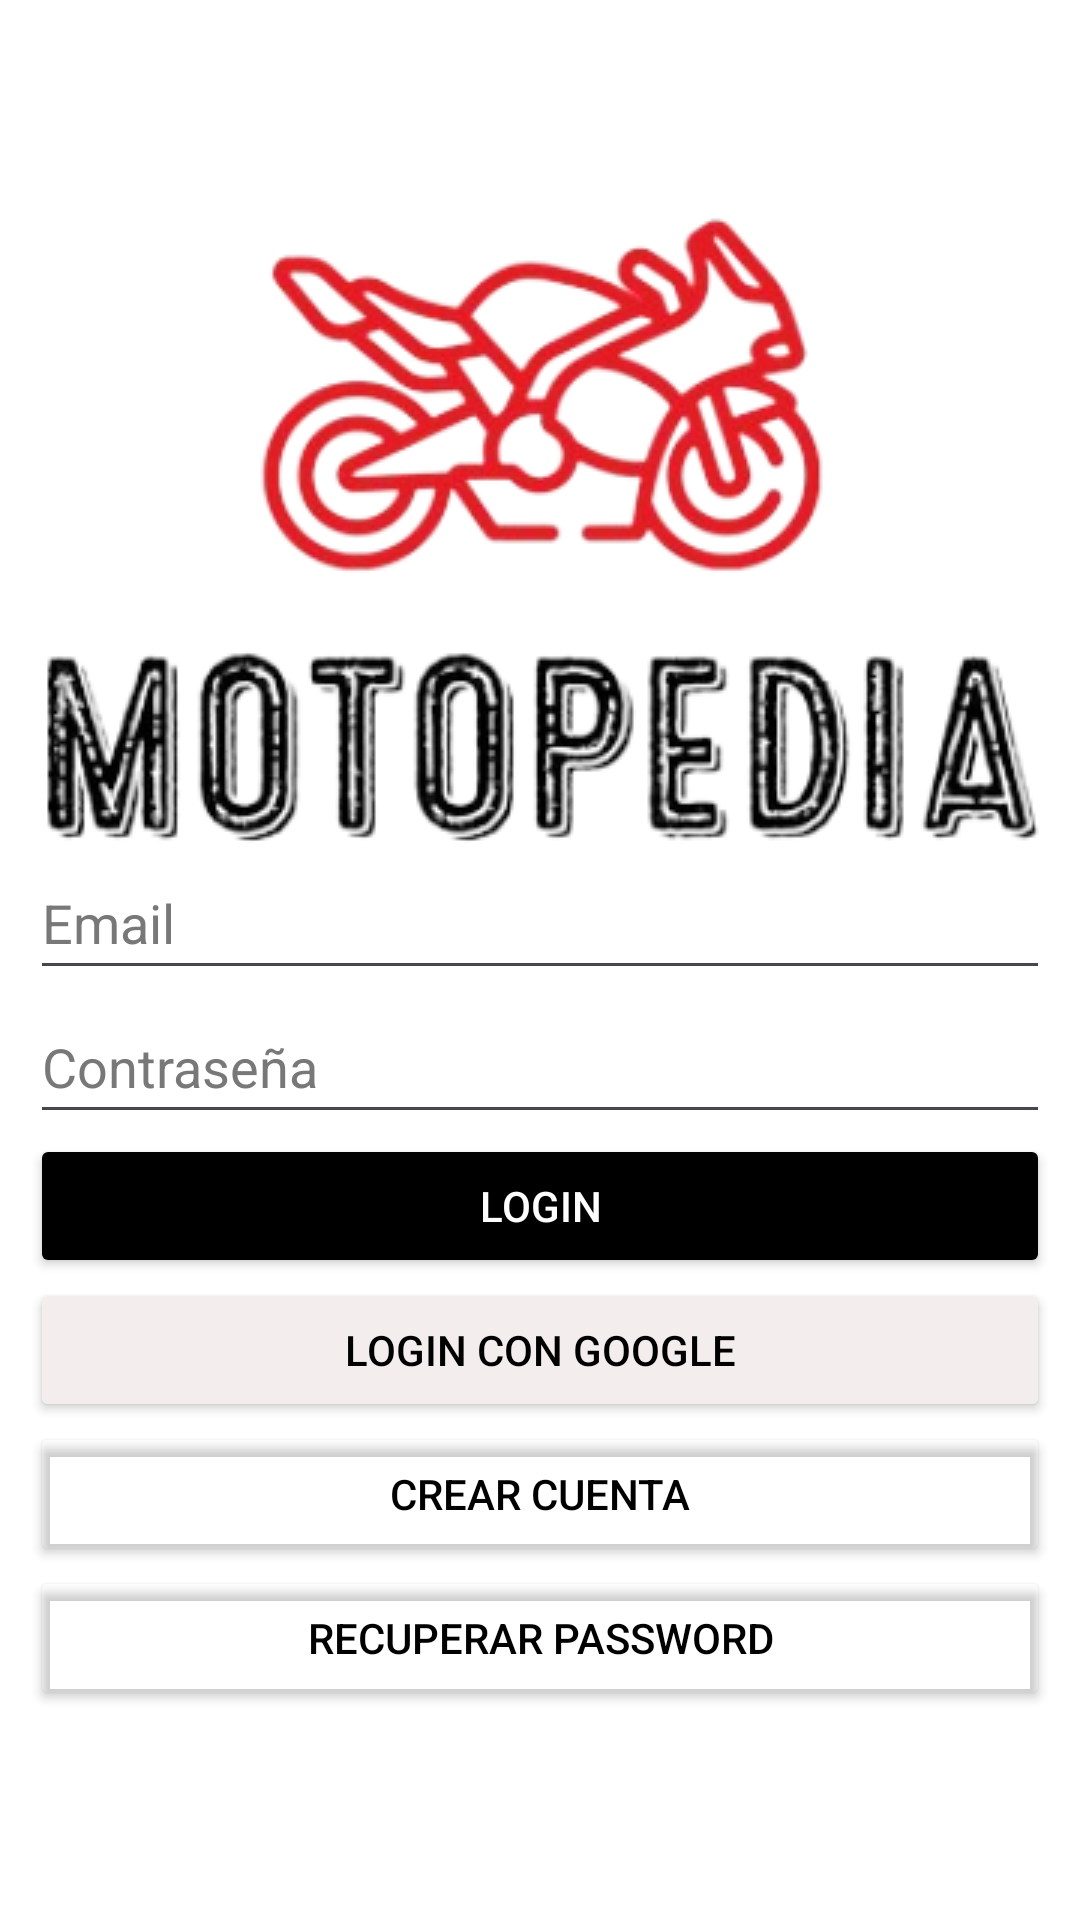

Write the Android layout XML for this screen, with the resource values it uses.
<!-- AndroidManifest.xml: application theme Theme.Motopedia -->
<!-- res/layout/login.xml -->
<?xml version="1.0" encoding="utf-8"?>
<androidx.constraintlayout.widget.ConstraintLayout xmlns:android="http://schemas.android.com/apk/res/android"
    xmlns:app="http://schemas.android.com/apk/res-auto"
    xmlns:tools="http://schemas.android.com/tools"
    android:layout_width="match_parent"
    android:layout_height="match_parent"
    android:background="#FFFFFF"
    tools:context=".MainActivity">

    <LinearLayout
        android:layout_width="match_parent"
        android:layout_height="wrap_content"
        android:layout_marginStart="10dp"
        android:layout_marginEnd="10dp"
        android:orientation="vertical"
        app:layout_constraintBottom_toBottomOf="parent"
        app:layout_constraintEnd_toEndOf="parent"
        app:layout_constraintStart_toStartOf="parent"
        app:layout_constraintTop_toTopOf="parent">

        <ImageView
            android:id="@+id/imageView"
            android:layout_width="match_parent"
            android:layout_height="wrap_content"
            app:srcCompat="@drawable/motopedia" />

        <EditText
            android:id="@+id/email_Text"
            android:layout_width="match_parent"
            android:layout_height="wrap_content"
            android:ems="10"
            android:hint="Email"
            android:inputType="textEmailAddress"
            android:minHeight="48dp"
            android:textColor="#000000"
            android:textColorHint="#787878" />

        <EditText
            android:id="@+id/password_Text"
            android:layout_width="match_parent"
            android:layout_height="wrap_content"
            android:ems="10"
            android:hint="Contraseña"
            android:inputType="textPassword"
            android:minHeight="48dp"
            android:textColor="#000000"
            android:textColorHint="#787878" />

        <Button
            android:id="@+id/login"
            android:layout_width="match_parent"
            android:layout_height="wrap_content"
            android:text="Login"
            android:textColor="#FFFFFF"
            app:backgroundTint="#000000" />

        <Button
            android:id="@+id/autgoogle"
            android:layout_width="match_parent"
            android:layout_height="wrap_content"
            android:drawableLeft="@drawable/google"
            android:drawingCacheQuality="auto"
            android:text="Login con google"
            android:textColor="#000000"
            app:backgroundTint="#F4EDED" />

        <Button
            android:id="@+id/crear"
            android:layout_width="match_parent"
            android:layout_height="wrap_content"
            android:text="Crear cuenta"
            android:textColor="#000000"
            app:backgroundTint="@android:color/transparent" />

        <Button
            android:id="@+id/recupera"
            android:layout_width="match_parent"
            android:layout_height="wrap_content"
            android:text="Recuperar Password"
            android:textColor="#000000"
            app:backgroundTint="@android:color/transparent" />

    </LinearLayout>

</androidx.constraintlayout.widget.ConstraintLayout>
<!-- resources referenced by this layout -->
<resources>
  <!-- drawable motopedia: png bitmap (drawable, 91361 bytes) -->
  <style name="Theme.Motopedia" parent="Base.Theme.Motopedia" />
  <style name="Base.Theme.Motopedia" parent="Theme.Material3.DayNight.NoActionBar">
          
          
      </style>
</resources>
